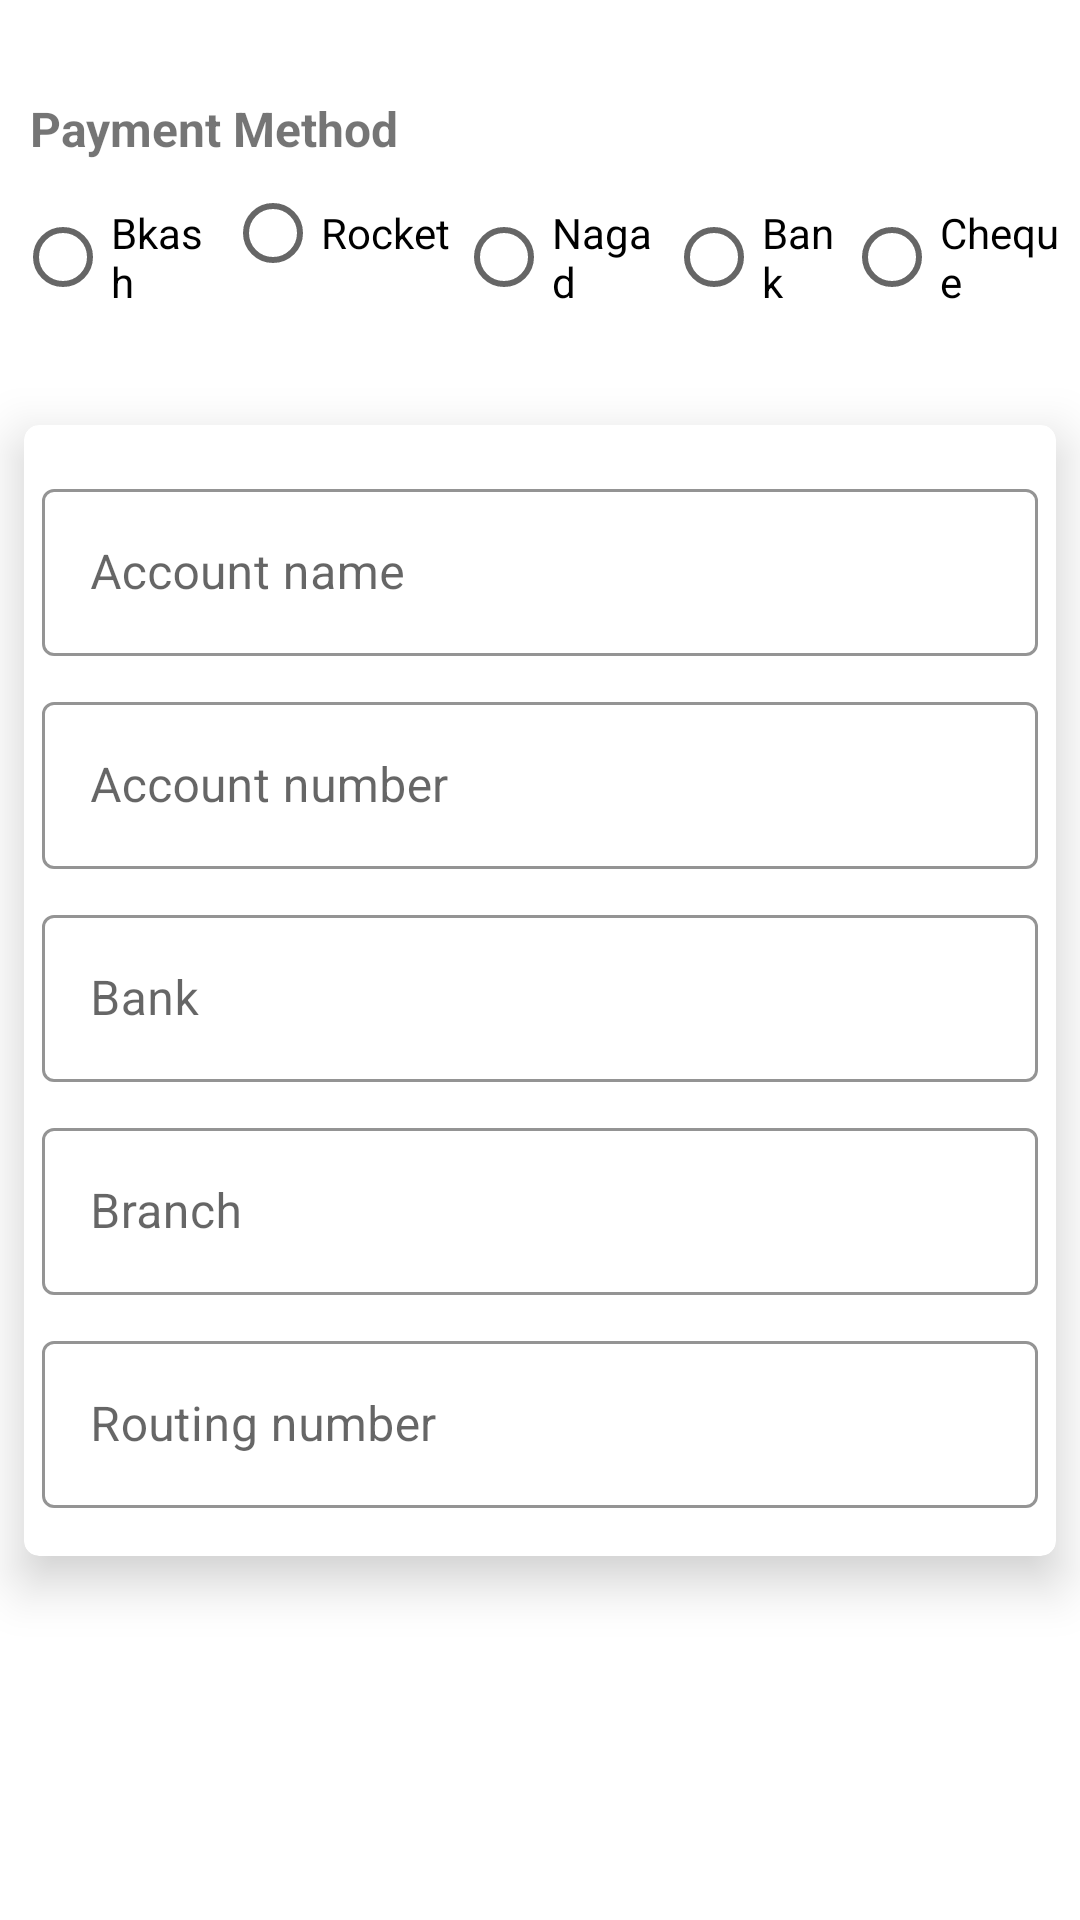

Layout XML and referenced resources for this Android screen:
<!-- AndroidManifest.xml: application theme Theme.WIngsUI -->
<!-- res/layout/fragment_payment_information.xml -->
<?xml version="1.0" encoding="utf-8"?>
<ScrollView xmlns:android="http://schemas.android.com/apk/res/android"
    xmlns:app="http://schemas.android.com/apk/res-auto"
    xmlns:tools="http://schemas.android.com/tools"
    android:id="@+id/scrollViewMerReg"
    android:layout_width="match_parent"
    android:layout_height="match_parent"
    android:fillViewport="true"
    tools:context=".merchant_registration.MerchantRegistrationActivity">

    <androidx.constraintlayout.widget.ConstraintLayout
        android:layout_width="match_parent"
        android:layout_height="wrap_content">

        <LinearLayout
            android:id="@+id/radioLayout"
            android:layout_width="match_parent"
            android:layout_height="wrap_content"
            android:layout_marginStart="5dp"
            android:layout_marginTop="32dp"
            android:layout_marginEnd="5dp"
            android:orientation="vertical"
            app:layout_constraintLeft_toLeftOf="parent"
            app:layout_constraintRight_toRightOf="parent"
            app:layout_constraintTop_toTopOf="parent">

            <TextView
                android:layout_width="match_parent"
                android:layout_height="wrap_content"
                android:layout_marginStart="5dp"
                android:text="Payment Method"
                android:textSize="16sp"
                android:textStyle="bold" />

            <RadioGroup
                android:id="@+id/rg_payment_method"
                android:layout_width="match_parent"
                android:layout_height="wrap_content"
                android:layout_marginBottom="8dp"
                android:orientation="horizontal"
                android:weightSum="5">

                <RadioButton
                    android:id="@+id/payment_bkashRB"
                    android:layout_width="0dp"
                    android:layout_height="wrap_content"
                    android:layout_weight="1"
                    android:text="Bkash" />

                <RadioButton
                    android:id="@+id/payment_rocketRB"
                    android:layout_width="0dp"
                    android:layout_height="wrap_content"
                    android:layout_weight="1.1"
                    android:text="Rocket" />

                <RadioButton
                    android:id="@+id/payment_nagadRB"
                    android:layout_width="0dp"
                    android:layout_height="wrap_content"
                    android:layout_weight="1"
                    android:text="Nagad" />

                <RadioButton
                    android:id="@+id/payment_bankRB"
                    android:layout_width="0dp"
                    android:layout_height="wrap_content"
                    android:layout_weight=".85"
                    android:text="Bank" />

                <RadioButton
                    android:id="@+id/payment_chequeRB"
                    android:layout_width="0dp"
                    android:layout_height="wrap_content"
                    android:layout_weight="1.05"
                    android:text="Cheque" />


            </RadioGroup>

        </LinearLayout>


        <androidx.cardview.widget.CardView
            android:id="@+id/cardViewLogin"
            android:layout_width="match_parent"
            android:layout_height="wrap_content"
            android:layout_marginStart="8dp"
            android:layout_marginTop="32dp"
            android:layout_marginEnd="8dp"
            app:cardCornerRadius="5dp"
            app:cardElevation="10dp"
            app:layout_constraintEnd_toEndOf="parent"
            app:layout_constraintHorizontal_bias="1.0"
            app:layout_constraintStart_toStartOf="parent"
            app:layout_constraintTop_toBottomOf="@+id/radioLayout">


            <LinearLayout
                android:layout_width="match_parent"
                android:layout_height="wrap_content"
                android:orientation="vertical"
                android:padding="6dp"
                app:layout_constraintEnd_toEndOf="parent"
                app:layout_constraintHorizontal_bias="0.0"
                app:layout_constraintStart_toStartOf="parent"
                app:layout_constraintTop_toBottomOf="@+id/tvMerchantRegTitle">


                <LinearLayout
                    android:id="@+id/hiddenLayout"
                    android:layout_width="match_parent"
                    android:layout_height="wrap_content"
                    android:orientation="vertical">


                    <com.google.android.material.textfield.TextInputLayout
                        android:id="@+id/tilAccNameMerRegistration"
                        style="@style/Widget.MaterialComponents.TextInputLayout.OutlinedBox"
                        android:layout_width="match_parent"
                        android:layout_height="wrap_content"
                        android:layout_marginTop="10dp"
                        android:hint="Account name"
                        app:boxStrokeColor="@color/ETlabel"
                        app:endIconMode="clear_text"
                        app:helperTextEnabled="true"
                        app:hintTextColor="@color/ETbox">
                        

                        <com.google.android.material.textfield.TextInputEditText
                            android:id="@+id/etAccNameMerRegistration"
                            android:layout_width="match_parent"
                            android:layout_height="wrap_content"
                            android:enabled="false"
                            android:inputType="text" />
                    </com.google.android.material.textfield.TextInputLayout>

                    <com.google.android.material.textfield.TextInputLayout
                        android:id="@+id/tilAccNumMerRegistration"
                        style="@style/Widget.MaterialComponents.TextInputLayout.OutlinedBox"
                        android:layout_width="match_parent"
                        android:layout_height="wrap_content"
                        android:layout_marginTop="10dp"
                        android:hint="Account number"
                        app:boxStrokeColor="@color/ETlabel"
                        app:endIconMode="clear_text"
                        app:helperTextEnabled="true"
                        app:hintTextColor="@color/ETbox">
                        

                        <com.google.android.material.textfield.TextInputEditText
                            android:id="@+id/etAccNumMerRegistration"
                            android:layout_width="match_parent"
                            android:layout_height="wrap_content"
                            android:enabled="false"
                            android:inputType="number" />
                    </com.google.android.material.textfield.TextInputLayout>

                    <com.google.android.material.textfield.TextInputLayout
                        android:id="@+id/tilBankNameMerRegistration"
                        style="@style/Widget.MaterialComponents.TextInputLayout.OutlinedBox"
                        android:layout_width="match_parent"
                        android:layout_height="wrap_content"
                        android:layout_marginTop="10dp"
                        android:hint="Bank"
                        app:boxStrokeColor="@color/ETlabel"
                        app:endIconMode="clear_text"
                        app:helperTextEnabled="true"
                        app:hintTextColor="@color/ETbox">
                        

                        <com.google.android.material.textfield.TextInputEditText
                            android:id="@+id/etBankNameMerRegistration"
                            android:layout_width="match_parent"
                            android:layout_height="wrap_content"
                            android:enabled="false"
                            android:inputType="text" />
                    </com.google.android.material.textfield.TextInputLayout>

                    <com.google.android.material.textfield.TextInputLayout
                        android:id="@+id/tilBranchMerRegistration"
                        style="@style/Widget.MaterialComponents.TextInputLayout.OutlinedBox"
                        android:layout_width="match_parent"
                        android:layout_height="wrap_content"
                        android:layout_marginTop="10dp"
                        android:hint="Branch"
                        app:boxStrokeColor="@color/ETlabel"
                        app:endIconMode="clear_text"
                        app:helperTextEnabled="true"
                        app:hintTextColor="@color/ETbox">
                        

                        <com.google.android.material.textfield.TextInputEditText
                            android:id="@+id/etBranchMerRegistration"
                            android:layout_width="match_parent"
                            android:layout_height="wrap_content"
                            android:enabled="false"
                            android:inputType="text" />
                    </com.google.android.material.textfield.TextInputLayout>

                    <com.google.android.material.textfield.TextInputLayout
                        android:id="@+id/tilRoutingNumRegistration"
                        style="@style/Widget.MaterialComponents.TextInputLayout.OutlinedBox"
                        android:layout_width="match_parent"
                        android:layout_height="wrap_content"
                        android:layout_marginTop="10dp"
                        android:layout_marginBottom="10dp"
                        android:hint="Routing number"
                        app:boxStrokeColor="@color/ETlabel"
                        app:endIconMode="clear_text"
                        app:helperTextEnabled="true"
                        app:hintTextColor="@color/ETbox">
                        

                        <com.google.android.material.textfield.TextInputEditText
                            android:id="@+id/etRoutingNumRegistration"
                            android:layout_width="match_parent"
                            android:layout_height="wrap_content"
                            android:enabled="false"
                            android:inputType="number" />
                    </com.google.android.material.textfield.TextInputLayout>
                </LinearLayout>


            </LinearLayout>

        </androidx.cardview.widget.CardView>

        
        
        
        
        
        
        
        
        
        
        
        
        


    </androidx.constraintlayout.widget.ConstraintLayout>


</ScrollView>
<!-- resources referenced by this layout -->
<resources>
  <color name="ETbox">#0D9DDF</color>
  <color name="ETlabel">#0BA1E4</color>
  <style name="Theme.WIngsUI" parent="Theme.MaterialComponents.Light">
          
          <item name="colorPrimary">@color/blue_400</item>
          <item name="colorPrimaryVariant">@color/blue_700</item>
          <item name="colorOnPrimary">@color/white</item>
          
          <item name="colorSecondary">@color/teal_200</item>
          <item name="colorSecondaryVariant">@color/teal_700</item>
          <item name="colorOnSecondary">@color/color_white</item>
          
          <item name="android:statusBarColor" tools:targetApi="l">?attr/colorPrimaryVariant</item>
          
      </style>
  <color name="blue_400">#42A5F5</color>
  <color name="blue_700">#1976D2</color>
  <color name="white">#FFFFFFFF</color>
  
      //
  <color name="teal_200">#80CBC4</color>
  <color name="teal_700">#00796B</color>
  <color name="color_white">#FFFFFF</color>
</resources>
